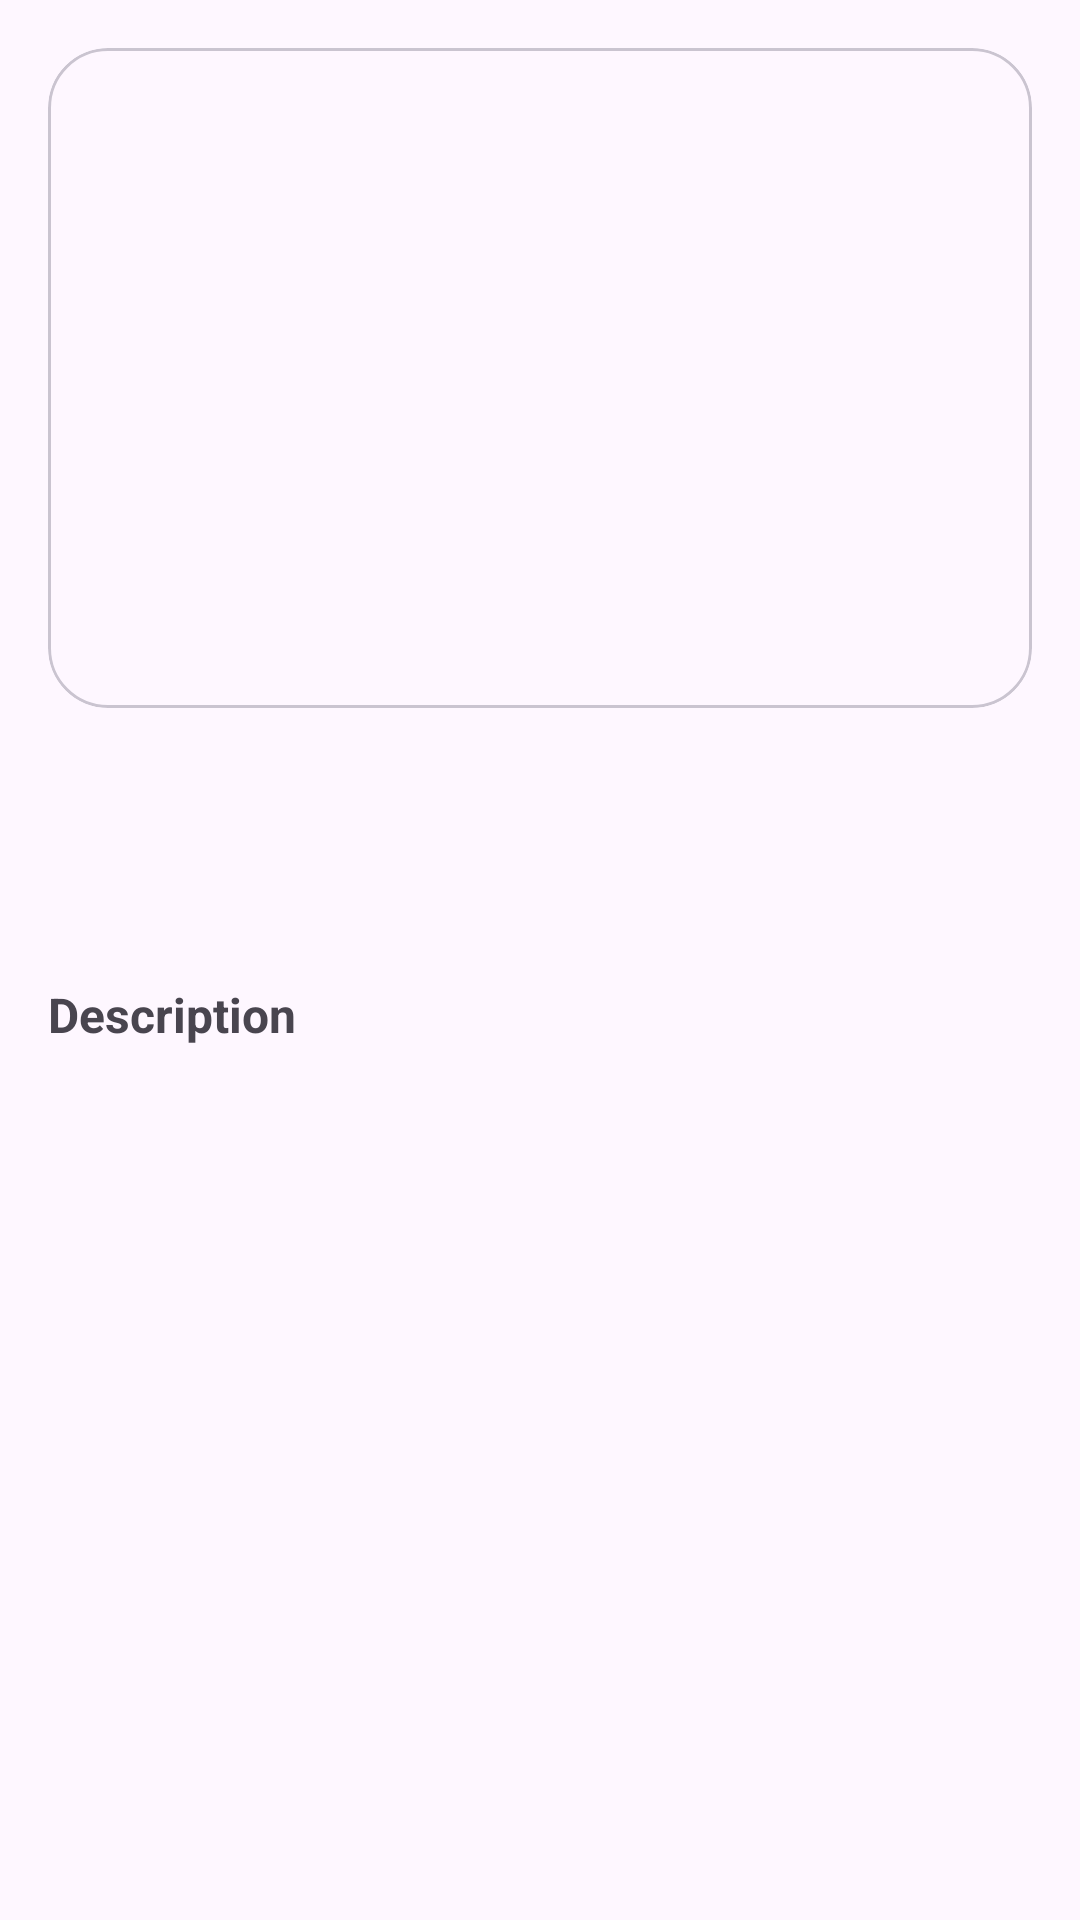

Android layout source for this screen:
<!-- AndroidManifest.xml: application theme Theme.ProductFormRetrofit -->
<!-- res/layout/fragment_shoew_details_product.xml -->
<?xml version="1.0" encoding="utf-8"?>
<ScrollView xmlns:android="http://schemas.android.com/apk/res/android"
    android:layout_width="match_parent"
    android:layout_height="match_parent"
    xmlns:app="http://schemas.android.com/apk/res-auto">
    <LinearLayout
        android:layout_width="match_parent"
        android:layout_height="wrap_content"
        android:orientation="vertical"
        android:padding="16dp">
        
        <com.google.android.material.card.MaterialCardView
            android:layout_width="match_parent"
            android:layout_height="220dp"
            app:cardCornerRadius="20dp"
            app:cardPreventCornerOverlap="true"
            >
            <ImageView
                android:id="@+id/imgProduct_id_details"
                android:layout_width="match_parent"
                android:layout_height="match_parent"
                android:scaleType="centerCrop"
                android:contentDescription="Product Image" />
        </com.google.android.material.card.MaterialCardView>
        
        <TextView
            android:id="@+id/tvTitle_id_details"
            android:layout_width="match_parent"
            android:layout_height="wrap_content"
            android:textSize="20sp"
            android:textStyle="bold"
            android:layout_marginTop="16dp" />
        
        <TextView
            android:id="@+id/tvPrice_id_details"
            android:layout_width="wrap_content"
            android:layout_height="wrap_content"
            android:textSize="18sp"
            android:textStyle="bold"
            android:textColor="?attr/colorPrimary"
            android:layout_marginTop="8dp" />

        
        <TextView
            android:layout_width="wrap_content"
            android:layout_height="wrap_content"
            android:text="Description"
            android:textSize="16sp"
            android:textStyle="bold"
            android:layout_marginTop="16dp" />

        
        <TextView
            android:id="@+id/tvDescription_id_details"
            android:layout_width="match_parent"
            android:layout_height="wrap_content"
            android:textSize="14sp"
            android:layout_marginTop="4dp" />

        <ProgressBar
            android:layout_width="60dp"
            android:layout_height="60dp"
            android:layout_gravity="center"
            android:visibility="gone"
            android:id="@+id/progress_id_showDetails"
            />

    </LinearLayout>


</ScrollView>
<!-- resources referenced by this layout -->
<resources>
  <style name="Theme.ProductFormRetrofit" parent="Base.Theme.ProductFormRetrofit" />
  <style name="Base.Theme.ProductFormRetrofit" parent="Theme.Material3.DayNight.NoActionBar">
          
          
      </style>
</resources>
